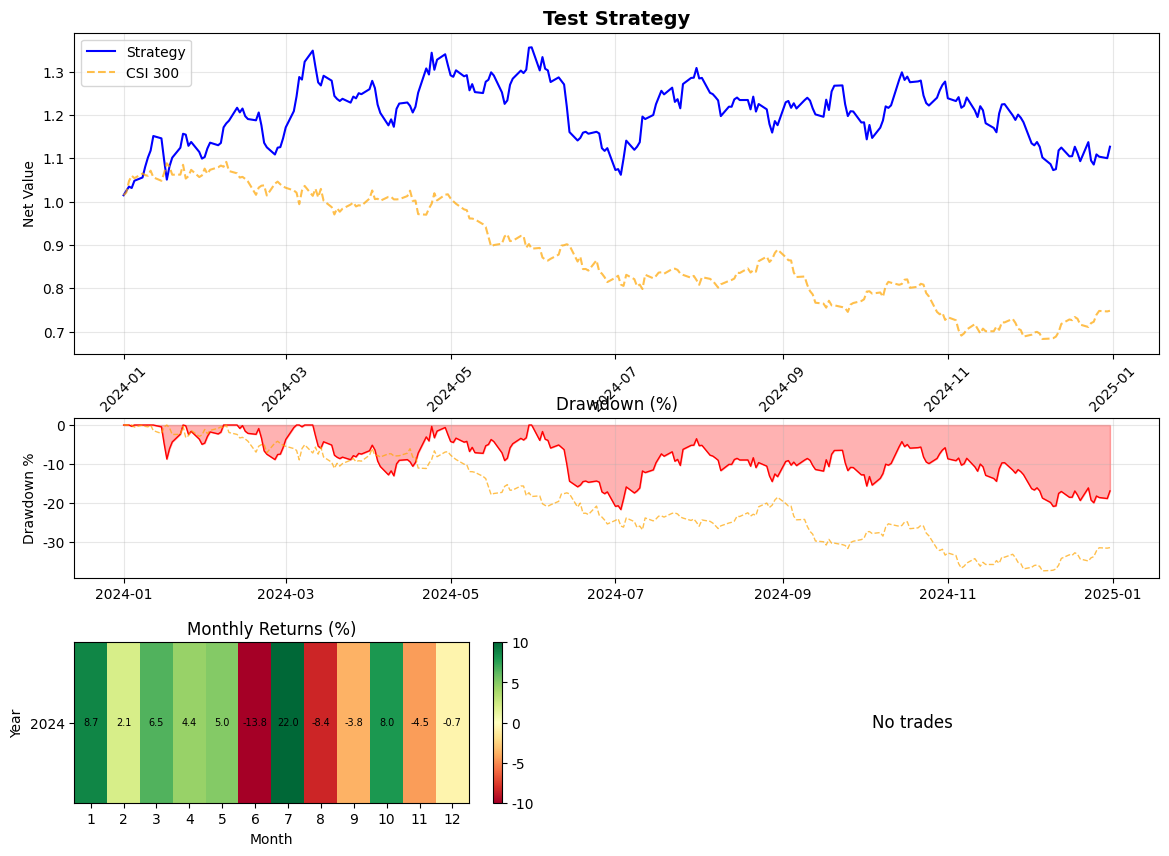

The matplotlib source for this figure: (Note: this script raises an exception after producing the figure.)
"""
回测框架 - 可视化模块
生成回测结果图表
"""

import matplotlib.pyplot as plt
import matplotlib.dates as mdates
from matplotlib.gridspec import GridSpec
import pandas as pd
import numpy as np
from typing import List, Tuple, Optional
from datetime import datetime
from pathlib import Path
import logging

# 配置日志
logger = logging.getLogger(__name__)

# 设置中文字体
plt.rcParams["font.sans-serif"] = ["Arial Unicode MS", "SimHei", "DejaVu Sans"]
plt.rcParams["axes.unicode_minus"] = False


class BacktestVisualizer:
    """回测结果可视化器

    用于生成回测报告的各类图表，包括：
    - 净值曲线
    - 回撤曲线
    - 月度收益热力图
    - 交易统计
    """

    def __init__(self, figsize: Tuple[int, int] = (14, 10), dpi: int = 150):
        """初始化可视化器

        Args:
            figsize: 图表尺寸
            dpi: 分辨率
        """
        self.figsize = figsize
        self.dpi = dpi
        logger.debug(f"可视化器初始化: figsize={figsize}, dpi={dpi}")

    def plot_report(
        self,
        nav_history: List[Tuple[datetime, float]],
        benchmark_nav: Optional[List[Tuple[datetime, float]]] = None,
        trades_df: Optional[pd.DataFrame] = None,
        title: str = "回测报告",
        save_path: Optional[str] = None,
    ) -> None:
        """生成完整回测报告图表

        Args:
            nav_history: 净值历史 [(date, nav), ...]
            benchmark_nav: 基准净值历史 [(date, nav), ...]
            trades_df: 交易记录DataFrame
            title: 图表标题
            save_path: 保存路径
        """
        try:
            fig = plt.figure(figsize=self.figsize)
            gs = GridSpec(3, 2, height_ratios=[2, 1, 1], hspace=0.3)

            ax1 = fig.add_subplot(gs[0, :])
            ax2 = fig.add_subplot(gs[1, :])
            ax3 = fig.add_subplot(gs[2, 0])
            ax4 = fig.add_subplot(gs[2, 1])

            self._plot_nav_curve(ax1, nav_history, benchmark_nav, title)
            self._plot_drawdown(ax2, nav_history, benchmark_nav)
            self._plot_monthly_returns(ax3, nav_history)
            self._plot_trade_stats(ax4, trades_df)

            if save_path:
                Path(save_path).parent.mkdir(parents=True, exist_ok=True)
                plt.savefig(save_path, dpi=self.dpi, bbox_inches="tight")
                logger.info(f"图表已保存: {save_path}")
            else:
                plt.show()

            plt.close()
        except Exception as e:
            logger.error(f"生成图表失败: {e}")
            raise

    def _plot_nav_curve(
        self,
        ax: plt.Axes,
        nav_history: List[Tuple[datetime, float]],
        benchmark_nav: Optional[List[Tuple[datetime, float]]],
        title: str,
    ) -> None:
        """绘制净值曲线"""
        df = pd.DataFrame(nav_history, columns=["date", "nav"])
        df = df.sort_values("date")

        ax.plot(df["date"], df["nav"], label="Strategy", linewidth=1.5, color="blue")

        if benchmark_nav:
            bench_df = pd.DataFrame(benchmark_nav, columns=["date", "nav"])
            bench_df = bench_df.sort_values("date")
            bench_df["nav"] = bench_df["nav"] / bench_df["nav"].iloc[0] * df["nav"].iloc[0]
            ax.plot(
                bench_df["date"],
                bench_df["nav"],
                label="CSI 300",
                linewidth=1.5,
                color="orange",
                linestyle="--",
                alpha=0.7,
            )

        ax.set_title(title, fontsize=14, fontweight="bold")
        ax.set_xlabel("Date")
        ax.set_ylabel("Net Value")
        ax.legend(loc="upper left")
        ax.grid(True, alpha=0.3)
        ax.xaxis.set_major_formatter(mdates.DateFormatter("%Y-%m"))
        plt.setp(ax.xaxis.get_majorticklabels(), rotation=45)

    def _plot_drawdown(
        self,
        ax: plt.Axes,
        nav_history: List[Tuple[datetime, float]],
        benchmark_nav: Optional[List[Tuple[datetime, float]]],
    ) -> None:
        """绘制回撤曲线"""
        df = pd.DataFrame(nav_history, columns=["date", "nav"])
        df = df.sort_values("date")
        df["peak"] = df["nav"].cummax()
        df["drawdown"] = (df["nav"] - df["peak"]) / df["peak"] * 100

        ax.fill_between(df["date"], df["drawdown"], 0, alpha=0.3, color="red")
        ax.plot(df["date"], df["drawdown"], color="red", linewidth=1)

        if benchmark_nav:
            bench_df = pd.DataFrame(benchmark_nav, columns=["date", "nav"])
            bench_df = bench_df.sort_values("date")
            bench_df["peak"] = bench_df["nav"].cummax()
            bench_df["drawdown"] = (bench_df["nav"] - bench_df["peak"]) / bench_df["peak"] * 100
            ax.plot(
                bench_df["date"],
                bench_df["drawdown"],
                color="orange",
                linewidth=1,
                linestyle="--",
                alpha=0.7,
            )

        ax.set_title("Drawdown (%)", fontsize=12)
        ax.set_ylabel("Drawdown %")
        ax.grid(True, alpha=0.3)
        ax.xaxis.set_major_formatter(mdates.DateFormatter("%Y-%m"))

    def _plot_monthly_returns(
        self, ax: plt.Axes, nav_history: List[Tuple[datetime, float]]
    ) -> None:
        """绘制月度收益热力图"""
        df = pd.DataFrame(nav_history, columns=["date", "nav"])
        df["month"] = df["date"].dt.to_period("M")

        monthly = df.groupby("month").agg({"nav": ["first", "last"]}).reset_index()
        monthly.columns = ["month", "start_nav", "end_nav"]
        monthly["return"] = (monthly["end_nav"] / monthly["start_nav"] - 1) * 100

        monthly["year"] = monthly["month"].dt.year
        monthly["mon"] = monthly["month"].dt.month

        pivot = monthly.pivot(index="year", columns="mon", values="return")
        pivot = pivot.fillna(0)

        im = ax.imshow(pivot.values, cmap="RdYlGn", aspect="auto", vmin=-10, vmax=10)

        ax.set_xticks(range(len(pivot.columns)))
        ax.set_xticklabels(pivot.columns)
        ax.set_yticks(range(len(pivot.index)))
        ax.set_yticklabels(pivot.index)

        ax.set_title("Monthly Returns (%)", fontsize=12)
        ax.set_xlabel("Month")
        ax.set_ylabel("Year")

        for i in range(len(pivot.index)):
            for j in range(len(pivot.columns)):
                val = pivot.iloc[i, j]
                if not np.isnan(val):
                    ax.text(j, i, f"{val:.1f}", ha="center", va="center", color="black", fontsize=7)

        plt.colorbar(im, ax=ax)

    def _plot_trade_stats(self, ax: plt.Axes, trades_df: Optional[pd.DataFrame]) -> None:
        """绘制交易统计"""
        ax.axis("off")

        if trades_df is None or trades_df.empty:
            ax.text(0.5, 0.5, "No trades", ha="center", va="center", fontsize=12)
            return

        buy_count = len(trades_df[trades_df["action"] == "buy"])
        sell_count = len(trades_df[trades_df["action"] == "sell"])
        total_commission = trades_df["commission"].sum() if "commission" in trades_df.columns else 0
        total_slippage = trades_df["slippage"].sum() if "slippage" in trades_df.columns else 0

        stats_text = f"""Trade Statistics:

Buy Orders: {buy_count}
Sell Orders: {sell_count}
Total Trades: {len(trades_df)}

Total Commission: ¥{total_commission:,.2f}
Total Slippage: ¥{total_slippage:,.2f}
Total Cost: ¥{total_commission + total_slippage:,.2f}
"""

        ax.text(0.1, 0.9, stats_text, ha="left", va="top", fontsize=10, family="monospace")

    def plot_simple_nav(
        self,
        nav_history: List[Tuple[datetime, float]],
        benchmark_nav: Optional[List[Tuple[datetime, float]]] = None,
        title: str = "Net Value Curve",
        save_path: Optional[str] = None,
    ) -> None:
        """绘制简单净值曲线

        Args:
            nav_history: 净值历史
            benchmark_nav: 基准净值历史
            title: 标题
            save_path: 保存路径
        """
        try:
            fig, ax = plt.subplots(figsize=(12, 6))

            df = pd.DataFrame(nav_history, columns=["date", "nav"])
            df = df.sort_values("date")
            ax.plot(df["date"], df["nav"], label="Strategy", linewidth=1.5, color="blue")

            if benchmark_nav:
                bench_df = pd.DataFrame(benchmark_nav, columns=["date", "nav"])
                bench_df = bench_df.sort_values("date")
                bench_df["nav"] = bench_df["nav"] / bench_df["nav"].iloc[0] * df["nav"].iloc[0]
                ax.plot(
                    bench_df["date"],
                    bench_df["nav"],
                    label="CSI 300",
                    linewidth=1.5,
                    color="orange",
                    linestyle="--",
                    alpha=0.7,
                )

            ax.set_title(title, fontsize=14, fontweight="bold")
            ax.set_xlabel("Date")
            ax.set_ylabel("Net Value")
            ax.legend()
            ax.grid(True, alpha=0.3)
            ax.xaxis.set_major_formatter(mdates.DateFormatter("%Y-%m"))
            plt.setp(ax.xaxis.get_majorticklabels(), rotation=45)

            plt.tight_layout()

            if save_path:
                Path(save_path).parent.mkdir(parents=True, exist_ok=True)
                plt.savefig(save_path, dpi=self.dpi, bbox_inches="tight")
                logger.info(f"图表已保存: {save_path}")
            else:
                plt.show()

            plt.close()
        except Exception as e:
            logger.error(f"生成图表失败: {e}")
            raise


if __name__ == "__main__":
    # 测试
    logging.basicConfig(level=logging.INFO)

    import random

    dates = pd.date_range("2024-01-01", "2024-12-31", freq="B")
    nav = 1.0
    nav_history = []

    for date in dates:
        ret = random.gauss(0.0005, 0.02)
        nav *= 1 + ret
        nav_history.append((date, nav))

    bench_nav = 1.0
    benchmark_nav = []
    for date in dates:
        ret = random.gauss(0.0003, 0.015)
        bench_nav *= 1 + ret
        benchmark_nav.append((date, bench_nav))

    viz = BacktestVisualizer()
    viz.plot_report(
        nav_history, benchmark_nav, title="Test Strategy", save_path="/tmp/test_backtest.png"
    )
    print("测试图表已生成")
